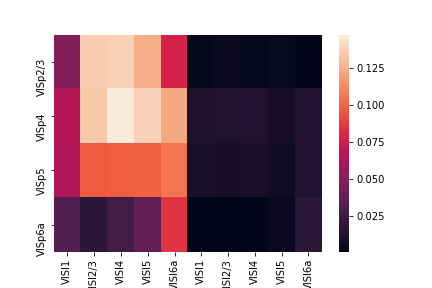

Source data for this figure (header and first rows):
, VISl1, VISl2/3, VISl4, VISl5, VISl6a, VISl1, VISl2/3, VISl4, VISl5, VISl6a
VISp2/3, 0.04857, 0.1355, 0.1375, 0.1247, 0.07795, 0.0025, 0.004523, 0.002792, 0.003852, 0.001498
VISp4, 0.06594, 0.1348, 0.1479, 0.1378, 0.1225, 0.01186, 0.01265, 0.01316, 0.008994, 0.01334
VISp5, 0.06465, 0.0969, 0.09797, 0.09894, 0.1054, 0.01037, 0.009022, 0.01039, 0.007265, 0.01351
VISp6a, 0.03222, 0.01743, 0.02689, 0.03849, 0.08495, 0.000646, 0.0008897, 0.001232, 0.004654, 0.01826
